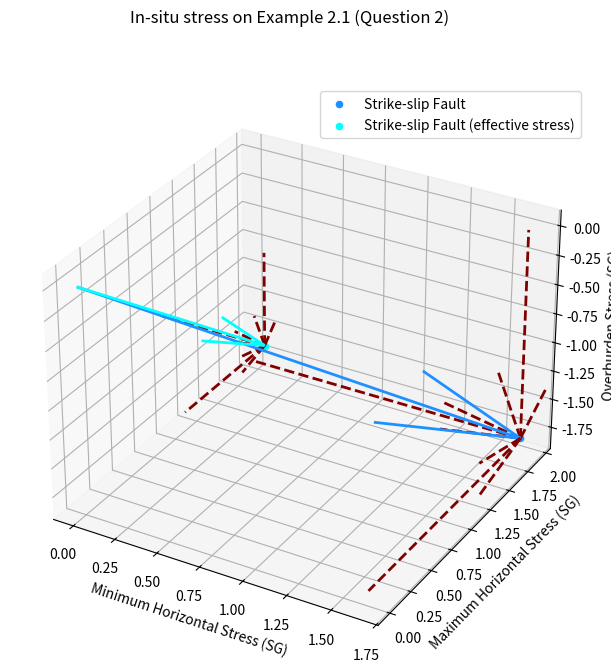

This figure's Python source:
import matplotlib.pyplot as plt
import matplotlib.colors as mcolors

fig = plt.figure()
fig.set_size_inches(7.5, 7.5)
fig.suptitle("In-situ stress on Example 2.1 (Question 2)")
ax = fig.add_subplot(projection='3d')

# STRIKE-SLIP STRESS STATE
# vertical stress
sigma_v = 1.81 * -1 # acuan stress vertical ke bawah
                    ## karena batuan mengalami kompaksi

# horizontal stress
sigma_h_min = 1.64
sigma_h_max = 1.92

# add scatter (dot) plot into every single sigma
## to get the geological stress state
ax.quiver(0, sigma_h_max, sigma_v, sigma_h_min, 0, 0, color=mcolors.CSS4_COLORS["maroon"], linewidths=2, linestyle="dashed")
ax.quiver(sigma_h_min, 0, sigma_v, 0, sigma_h_max, 0, color=mcolors.CSS4_COLORS["maroon"], linewidths=2, linestyle="dashed")
ax.quiver(sigma_h_min, sigma_h_max, 0, 0, 0, sigma_v, color=mcolors.CSS4_COLORS["maroon"], linewidths=2, linestyle="dashed")

ax.scatter(sigma_h_min, sigma_h_max, sigma_v, label="Strike-slip Fault", color=mcolors.CSS4_COLORS["dodgerblue"])
ax.quiver(0, 0, 0, sigma_h_min, sigma_h_max, sigma_v, color=mcolors.CSS4_COLORS["dodgerblue"], linewidths=2)

# EFFECTIVE STRESS STATE
# horizontal stress
seawater_sg = 1.03

sigma_v = (1.81 - seawater_sg) * -1 # acuan stress vertical ke bawah
                    ## karena batuan mengalami kompaksi

sigma_h_min = 1.64 - seawater_sg
sigma_h_max = 1.92 - seawater_sg

# add scatter (dot) plot into every single sigma
## to get the geological stress state
ax.quiver(0, sigma_h_max, sigma_v, sigma_h_min, 0, 0, color=mcolors.CSS4_COLORS["maroon"], linewidths=2, linestyle="dashed")
ax.quiver(sigma_h_min, 0, sigma_v, 0, sigma_h_max, 0, color=mcolors.CSS4_COLORS["maroon"], linewidths=2, linestyle="dashed")
ax.quiver(sigma_h_min, sigma_h_max, 0, 0, 0, sigma_v, color=mcolors.CSS4_COLORS["maroon"], linewidths=2, linestyle="dashed")

ax.scatter(sigma_h_min, sigma_h_max, sigma_v, label="Strike-slip Fault (effective stress)", color=mcolors.CSS4_COLORS["cyan"])
ax.quiver(0, 0, 0, sigma_h_min, sigma_h_max, sigma_v, color=mcolors.CSS4_COLORS["cyan"], linewidths=2)

ax.set_xlabel('Minimum Horizontal Stress (SG)')
ax.set_ylabel('Maximum Horizontal Stress (SG)')
ax.set_zlabel('Overburden Stress (SG)')

ax.legend()

plt.show()